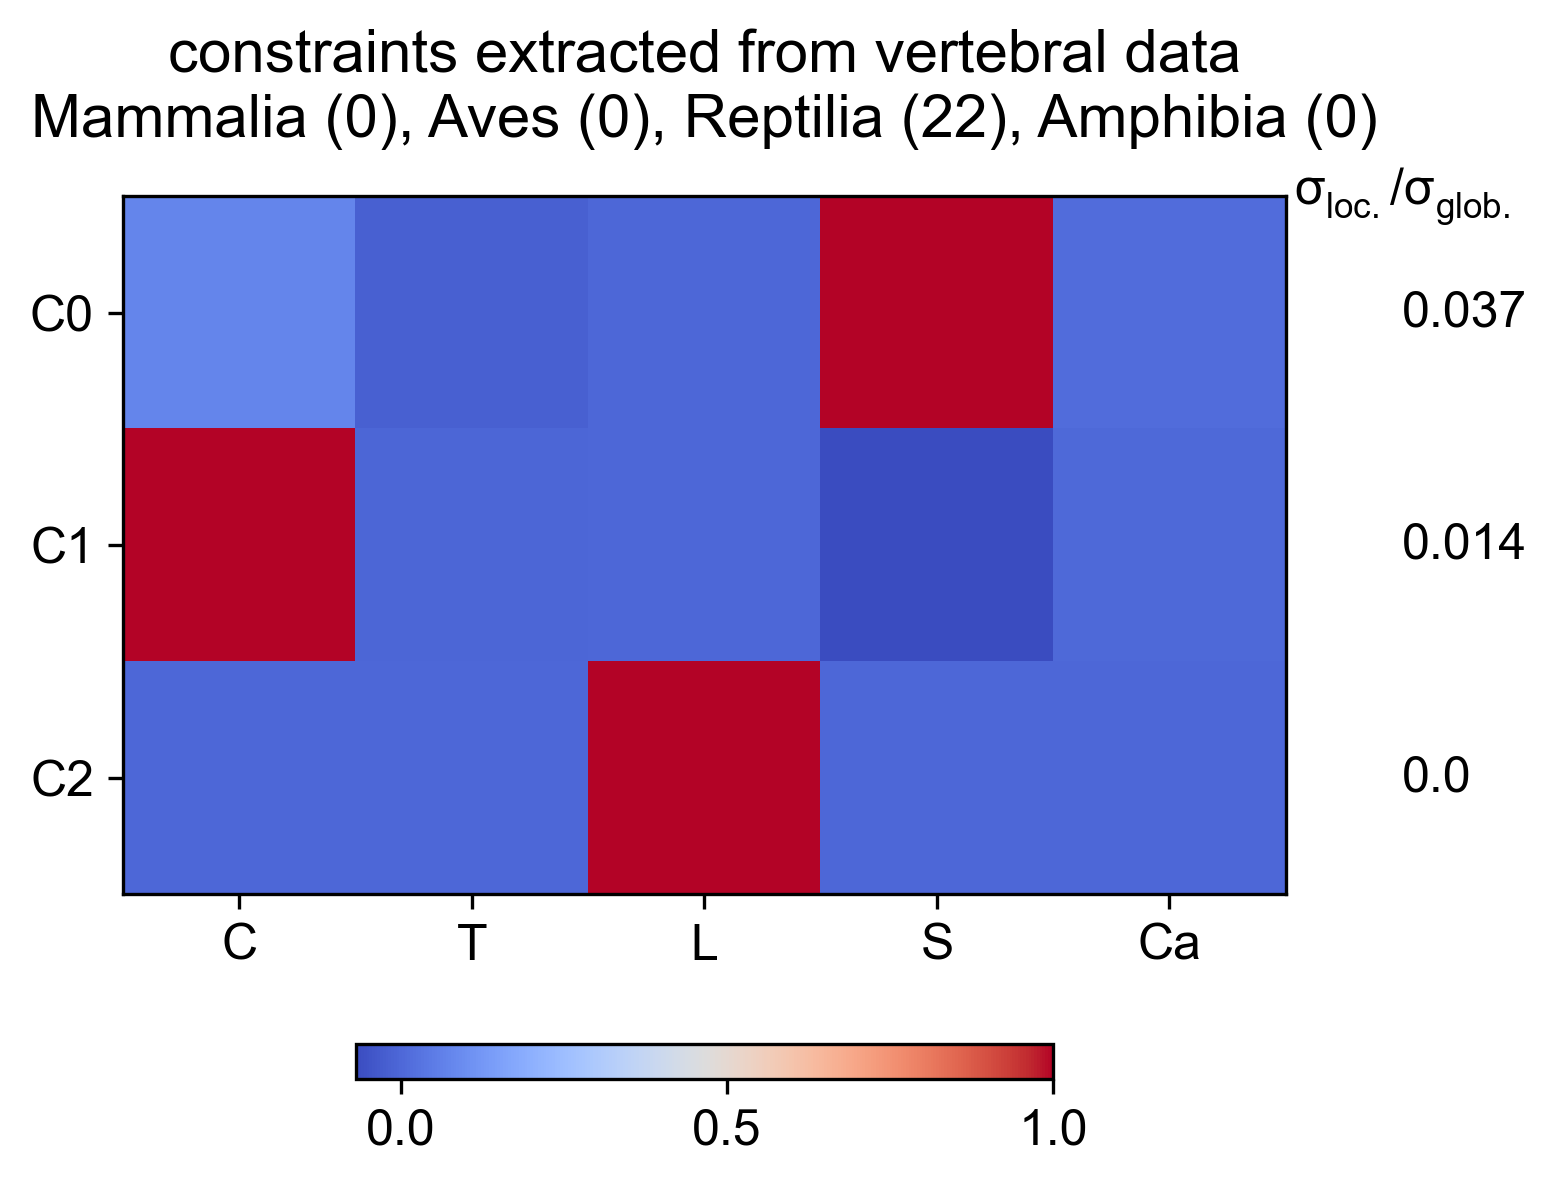

The file beside this chart, header and first rows:
Cervical, Thoracic, Lumbar, Sacral, Caudal, constantValue, varianceRatio
0.07405, -0.01709, -5.063423469e-15, 1, 0.01157, -1.784, 0.03687
1, -0.003964, 2.902907438e-16, -0.0695, 0.002056, 1.929, 0.01434
-0, -2.918668304e-17, 1, 1.064919459e-15, 2.079080953e-17, -3.662953008e-15, 8.098216149e-35
